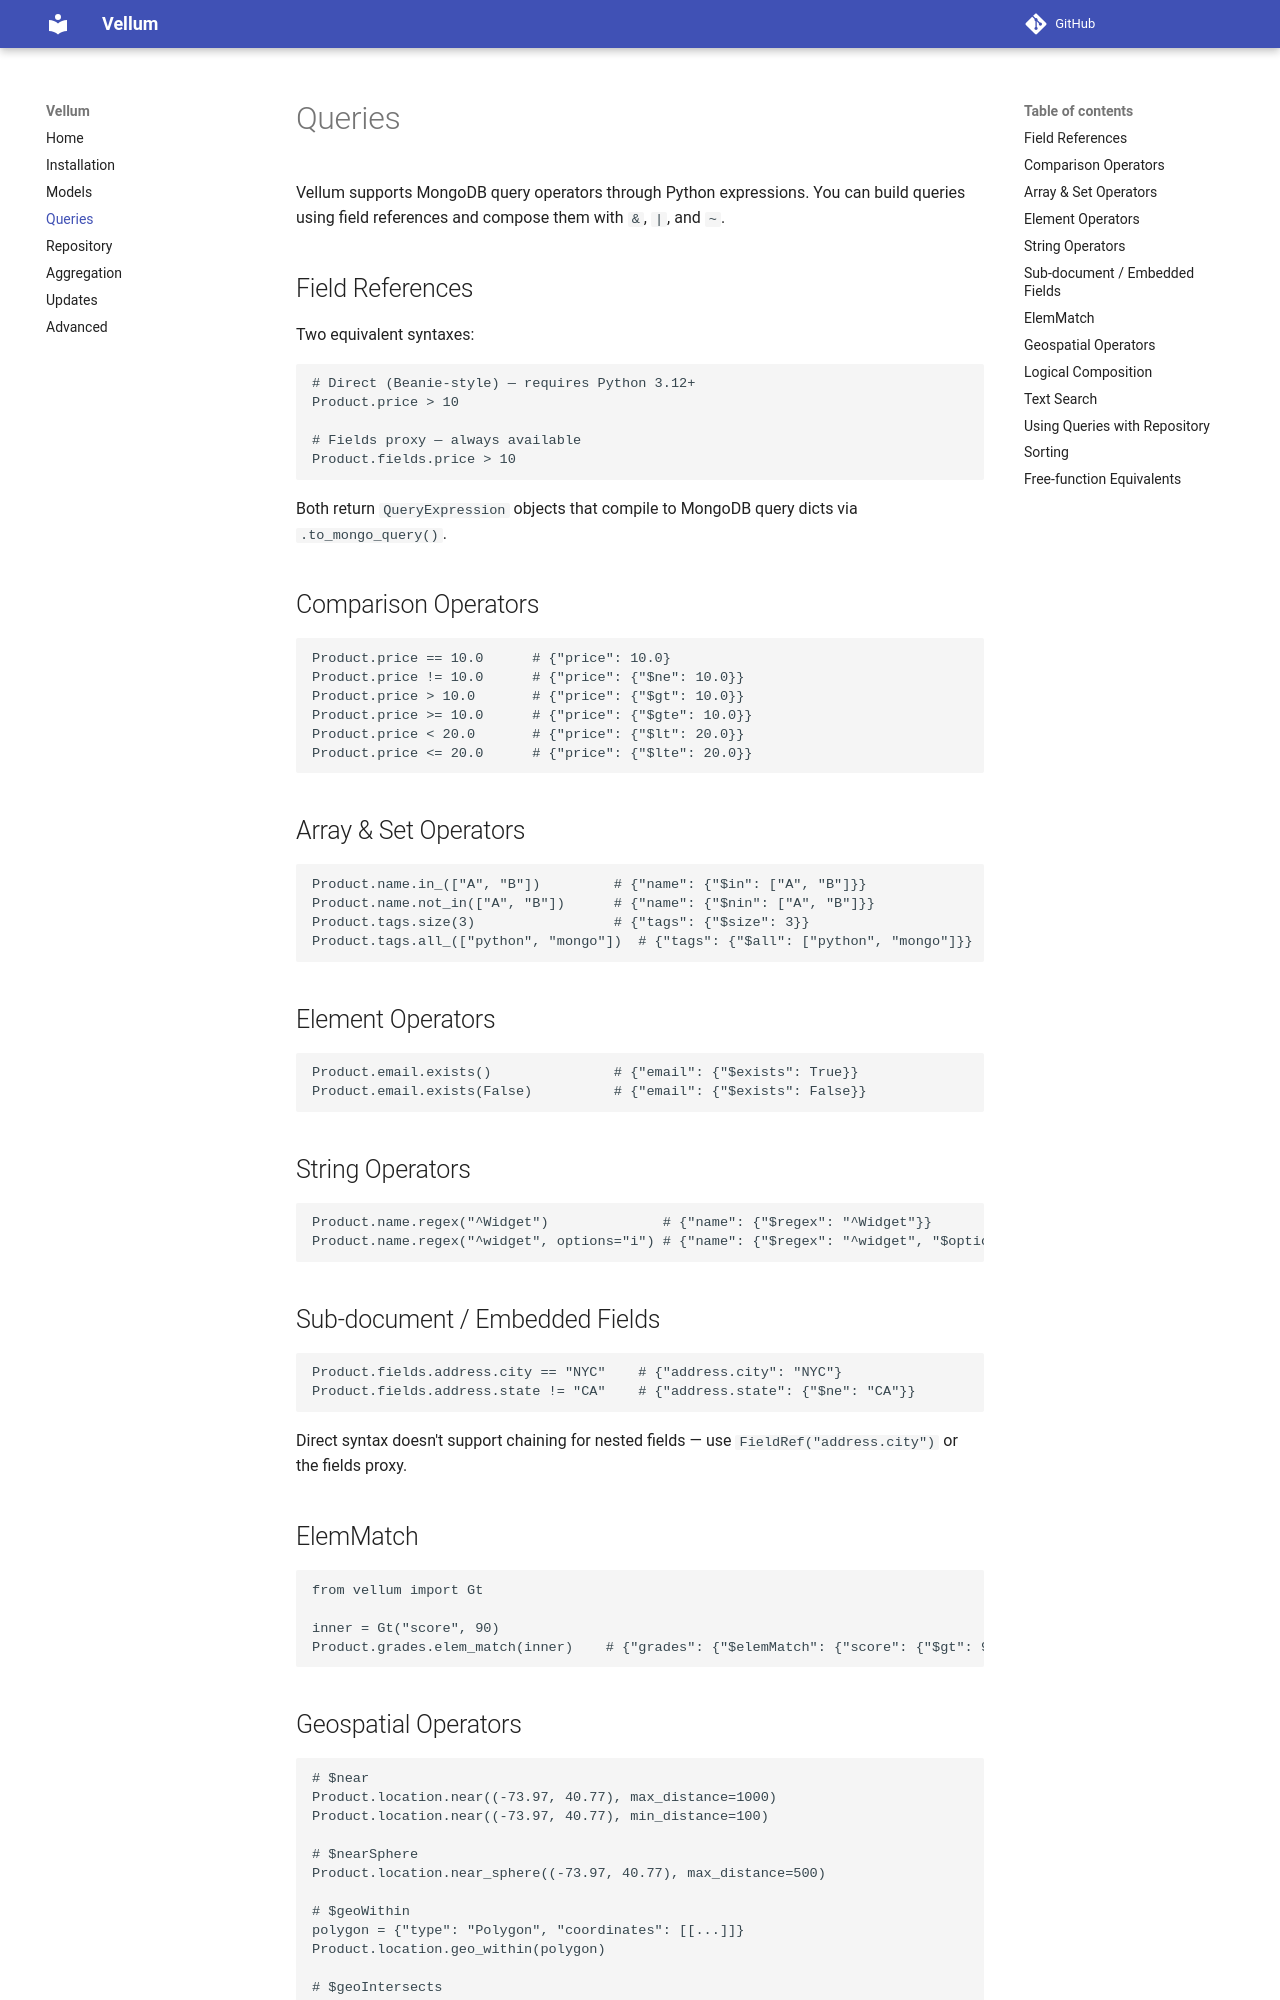

repository: wailbentafat/Vellum · page: queries/index.html · generator: mkdocs

# Queries

Vellum supports MongoDB query operators through Python expressions. You can build queries using field references and compose them with `&`, `|`, and `~`.

## Field References

Two equivalent syntaxes:

```python
# Direct (Beanie-style) — requires Python 3.12+
Product.price > 10

# Fields proxy — always available
Product.fields.price > 10
```

Both return `QueryExpression` objects that compile to MongoDB query dicts via `.to_mongo_query()`.

## Comparison Operators

```python
Product.price == 10.0      # {"price": 10.0}
Product.price != 10.0      # {"price": {"$ne": 10.0}}
Product.price > 10.0       # {"price": {"$gt": 10.0}}
Product.price >= 10.0      # {"price": {"$gte": 10.0}}
Product.price < 20.0       # {"price": {"$lt": 20.0}}
Product.price <= 20.0      # {"price": {"$lte": 20.0}}
```

## Array & Set Operators

```python
Product.name.in_(["A", "B"])         # {"name": {"$in": ["A", "B"]}}
Product.name.not_in(["A", "B"])      # {"name": {"$nin": ["A", "B"]}}
Product.tags.size(3)                 # {"tags": {"$size": 3}}
Product.tags.all_(["python", "mongo"])  # {"tags": {"$all": ["python", "mongo"]}}
```

## Element Operators

```python
Product.email.exists()               # {"email": {"$exists": True}}
Product.email.exists(False)          # {"email": {"$exists": False}}
```

## String Operators

```python
Product.name.regex("^Widget")              # {"name": {"$regex": "^Widget"}}
Product.name.regex("^widget", options="i") # {"name": {"$regex": "^widget", "$options": "i"}}
```

## Sub-document / Embedded Fields

```python
Product.fields.address.city == "NYC"    # {"address.city": "NYC"}
Product.fields.address.state != "CA"    # {"address.state": {"$ne": "CA"}}
```

Direct syntax doesn't support chaining for nested fields — use `FieldRef("address.city")` or the fields proxy.

## ElemMatch

```python
from vellum import Gt

inner = Gt("score", 90)
Product.grades.elem_match(inner)    # {"grades": {"$elemMatch": {"score": {"$gt": 90}}}}
```
